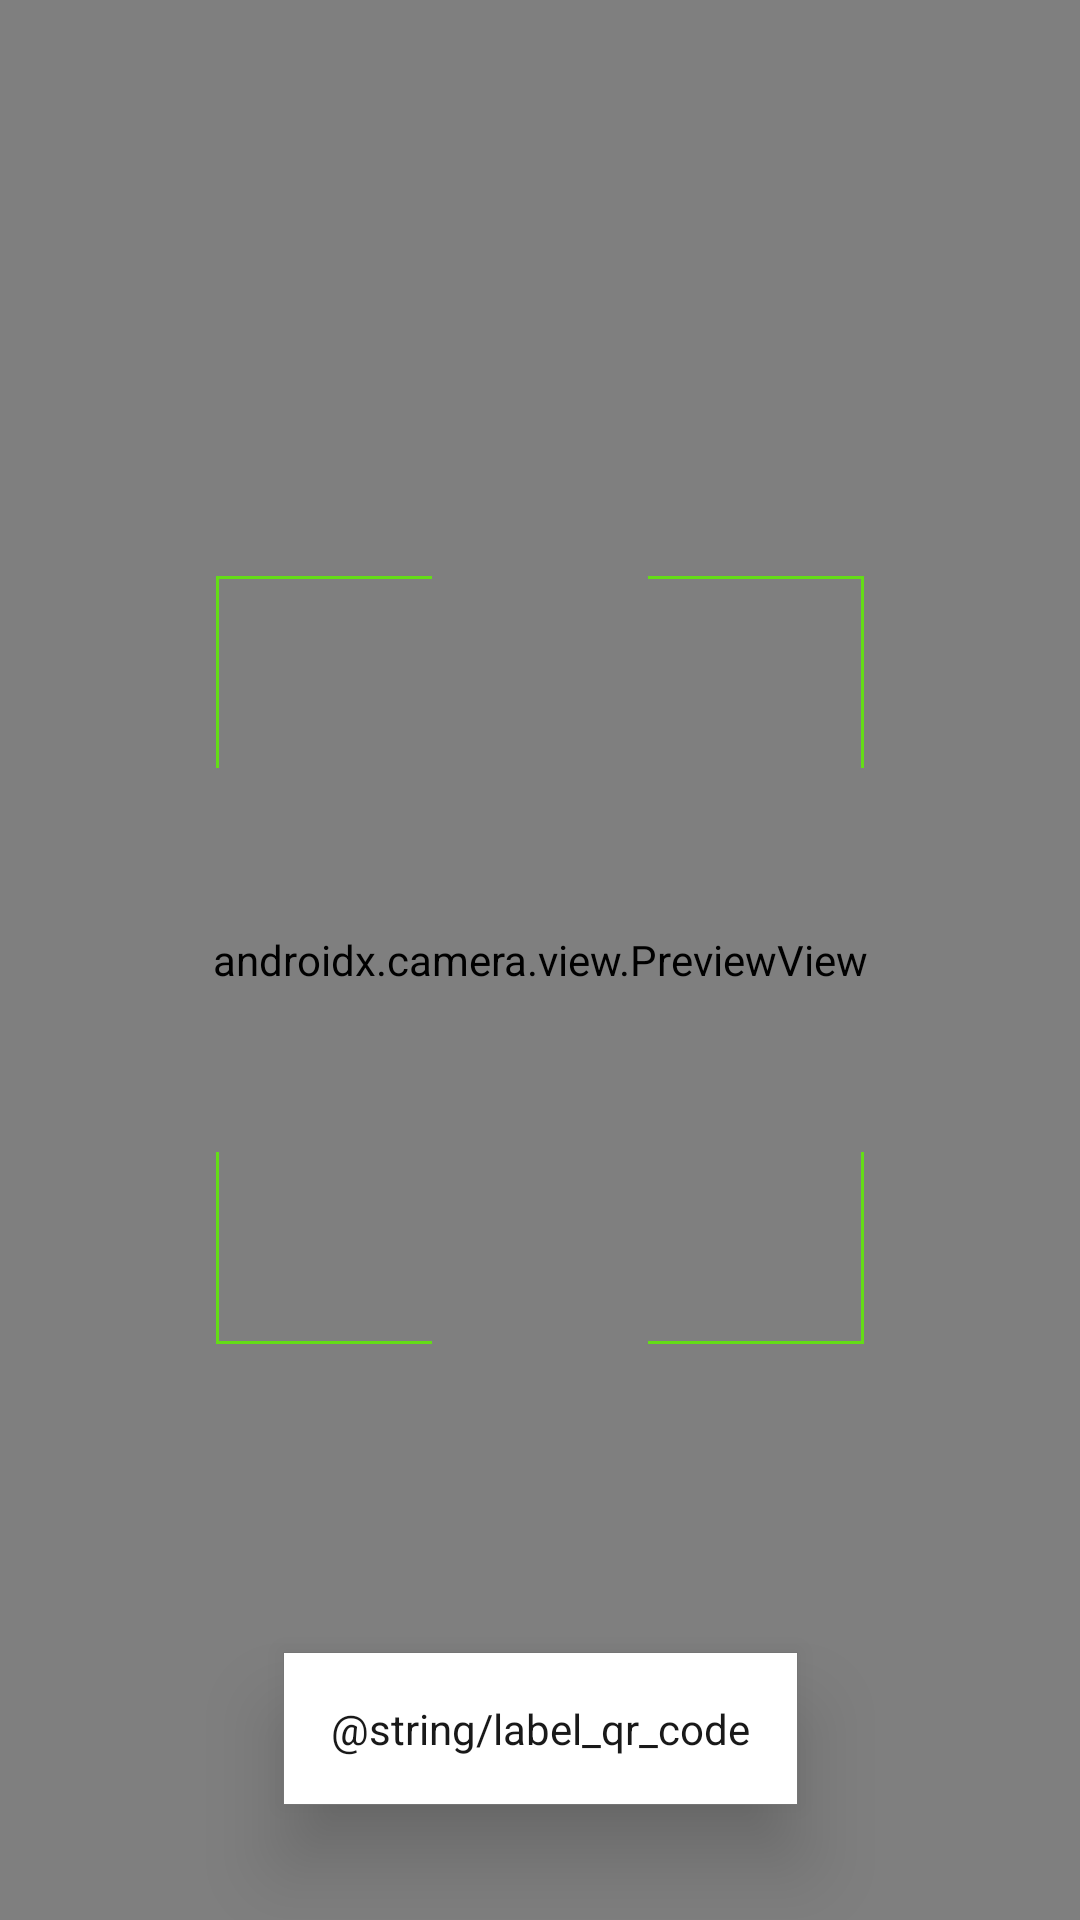

Reconstruct the res/layout file that produces this screen, plus the resources it refers to.
<!-- AndroidManifest.xml: application theme Theme.MensaEventi -->
<!-- res/layout/barcode_reader_fragment.xml -->
<?xml version="1.0" encoding="utf-8"?>
<androidx.constraintlayout.widget.ConstraintLayout xmlns:android="http://schemas.android.com/apk/res/android"
    xmlns:app="http://schemas.android.com/apk/res-auto"
    android:layout_width="match_parent"
    android:layout_height="match_parent">



    <androidx.camera.view.PreviewView
        android:id="@+id/viewFinder"
        android:layout_width="match_parent"
        android:layout_height="match_parent" />













    <androidx.constraintlayout.widget.Guideline
        android:id="@+id/camera_top"
        android:layout_width="wrap_content"
        android:layout_height="wrap_content"
        android:orientation="horizontal"
        app:layout_constraintGuide_percent="0.3"/>

    <androidx.constraintlayout.widget.Guideline
        android:id="@+id/camera_bot"
        android:layout_width="wrap_content"
        android:layout_height="wrap_content"
        android:orientation="horizontal"
        app:layout_constraintGuide_percent="0.7"/>

    <androidx.constraintlayout.widget.Guideline
        android:id="@+id/camera_left"
        android:layout_width="wrap_content"
        android:layout_height="wrap_content"
        android:orientation="vertical"
        app:layout_constraintGuide_percent="0.2"/>

    <androidx.constraintlayout.widget.Guideline
        android:id="@+id/camera_left_inner"
        android:layout_width="wrap_content"
        android:layout_height="wrap_content"
        android:orientation="vertical"
        app:layout_constraintGuide_percent="0.4"/>

    <androidx.constraintlayout.widget.Guideline
        android:id="@+id/camera_right_inner"
        android:layout_width="wrap_content"
        android:layout_height="wrap_content"
        android:orientation="vertical"
        app:layout_constraintGuide_percent="0.6"/>

<androidx.constraintlayout.widget.Guideline
        android:id="@+id/camera_top_inner"
        android:layout_width="wrap_content"
        android:layout_height="wrap_content"
        android:orientation="horizontal"
        app:layout_constraintGuide_percent="0.4"/>

<androidx.constraintlayout.widget.Guideline
        android:id="@+id/camera_bottom_inner"
        android:layout_width="wrap_content"
        android:layout_height="wrap_content"
        android:orientation="horizontal"
        app:layout_constraintGuide_percent="0.6"/>

    <androidx.constraintlayout.widget.Guideline
        android:id="@+id/camera_right"
        android:layout_width="wrap_content"
        android:layout_height="wrap_content"
        android:orientation="vertical"
        app:layout_constraintGuide_percent="0.8"/>


    <androidx.constraintlayout.widget.Guideline
        android:id="@+id/button_anchor"
        android:layout_width="wrap_content"
        android:layout_height="wrap_content"
        android:orientation="horizontal"
        app:layout_constraintGuide_percent="0.9"/>

    <View
        android:elevation="5dp"
        android:layout_width="0dp"
        android:layout_height="0dp"
        app:layout_constraintStart_toStartOf="@id/camera_left"
        app:layout_constraintTop_toTopOf="@id/camera_top"
        app:layout_constraintEnd_toEndOf="@id/camera_left_inner"
        app:layout_constraintBottom_toBottomOf="@id/camera_top_inner"
        android:background="@drawable/background_green_top_left"/>

    <View
        android:elevation="5dp"
        android:layout_width="0dp"
        android:layout_height="0dp"
        app:layout_constraintStart_toStartOf="@id/camera_right_inner"
        app:layout_constraintTop_toTopOf="@id/camera_top"
        app:layout_constraintEnd_toEndOf="@id/camera_right"
        app:layout_constraintBottom_toBottomOf="@id/camera_top_inner"
        android:background="@drawable/background_green_top_right"/>

    <View
        android:elevation="5dp"
        android:layout_width="0dp"
        android:layout_height="0dp"
        app:layout_constraintStart_toStartOf="@id/camera_right_inner"
        app:layout_constraintTop_toTopOf="@id/camera_bottom_inner"
        app:layout_constraintEnd_toEndOf="@id/camera_right"
        app:layout_constraintBottom_toBottomOf="@id/camera_bot"
        android:background="@drawable/background_green_bottom_right"/>

    <View
        android:elevation="5dp"
        android:layout_width="0dp"
        android:layout_height="0dp"
        app:layout_constraintStart_toStartOf="@id/camera_left"
        app:layout_constraintTop_toTopOf="@id/camera_bottom_inner"
        app:layout_constraintEnd_toEndOf="@id/camera_left_inner"
        app:layout_constraintBottom_toBottomOf="@id/camera_bot"
        android:background="@drawable/background_green_bottom_left"/>


    <TextView
        android:layout_width="wrap_content"
        android:layout_height="wrap_content"
        android:text="@string/label_qr_code"
        android:padding="16dp"
        android:elevation="16dp"
        android:background="@drawable/background_rounded"
        app:layout_constraintBottom_toBottomOf="@id/button_anchor"
        app:layout_constraintTop_toTopOf="@id/button_anchor"
        app:layout_constraintEnd_toEndOf="parent"
        app:layout_constraintStart_toStartOf="parent"
        android:layout_marginBottom="16dp"/>
</androidx.constraintlayout.widget.ConstraintLayout>
<!-- resources referenced by this layout -->
<resources>
  <!-- drawable background_green_bottom_left (drawable) -->
  <?xml version="1.0" encoding="utf-8"?>
  <layer-list xmlns:android="http://schemas.android.com/apk/res/android">
      
      <item
          android:right="-10dp"
          android:top="-10dp">
          <shape android:shape="rectangle">
              <stroke
                  android:width="1dp"
                  android:color="@color/camera_focus" />
          </shape>
      </item>
  </layer-list>
  <!-- drawable background_green_bottom_right (drawable) -->
  <?xml version="1.0" encoding="utf-8"?>
  <layer-list xmlns:android="http://schemas.android.com/apk/res/android">
      
      <item
          android:left="-10dp"
          android:top="-10dp">
          <shape android:shape="rectangle">
              <stroke
                  android:width="1dp"
                  android:color="@color/camera_focus" />
          </shape>
      </item>
  </layer-list>
  <!-- drawable background_green_top_left (drawable) -->
  <?xml version="1.0" encoding="utf-8"?>
  <layer-list xmlns:android="http://schemas.android.com/apk/res/android">
      
      <item
          android:bottom="-10dp"
          android:right="-10dp">
          <shape android:shape="rectangle">
              <stroke
                  android:width="1dp"
                  android:color="@color/camera_focus" />
          </shape>
      </item>
  </layer-list>
  <!-- drawable background_green_top_right (drawable) -->
  <?xml version="1.0" encoding="utf-8"?>
  <layer-list xmlns:android="http://schemas.android.com/apk/res/android">
      
      <item
          android:bottom="-10dp"
          android:left="-10dp">
          <shape android:shape="rectangle">
              <stroke
                  android:width="1dp"
                  android:color="@color/camera_focus" />
          </shape>
      </item>
  </layer-list>
  <!-- drawable background_rounded (drawable) -->
  <?xml version="1.0" encoding="UTF-8"?>
  <shape xmlns:android="http://schemas.android.com/apk/res/android">
      <solid android:color="#FFFFFF" />
      <corners android:radius="@dimen/photo_radius" />
      <stroke
          android:width="0.3dp"
          android:color="@color/gray_600" />
  </shape>
  <style name="Theme.MensaEventi" parent="Theme.MaterialComponents.DayNight.NoActionBar">
          
          <item name="colorPrimary">@color/primary_color</item>
          <item name="colorPrimaryVariant">@color/purple_700</item>
          <item name="colorOnPrimary">@color/white</item>
          
          <item name="colorSecondary">@color/gray_400</item>
          <item name="colorControlActivated">@color/primary_color</item>
          <item name="colorSecondaryVariant">@color/accent</item>
          <item name="colorOnSecondary">@color/black</item>
          
          <item name="android:statusBarColor" tools:targetApi="l">@color/primary_color</item>
          
          <item name="backgroundColor">@color/white</item>
          <item name="colorOnBackground">@color/black</item>
  
          <item name="android:textColor">#191919</item>
  
      </style>
  <color name="camera_focus">#64DD17</color>
  <color name="gray_600">#FF757575</color>
  <color name="primary_color">#FF154EA2</color>
  <color name="purple_700">#FF3700B3</color>
  <color name="white">#FFFFFFFF</color>
  <color name="gray_400">#FFBDBDBD</color>
  <color name="accent">#90CAF9</color>
  <color name="black">#FF000000</color>
</resources>
